Image classification data set "data" (vattanac-dev/Shape-Detection-Robot on GitHub). Class labels (3): circle, square, triangle.

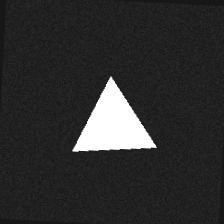
Label: triangle

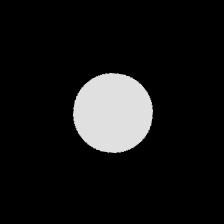
Label: circle

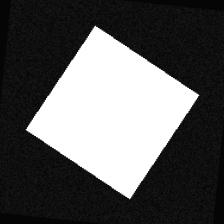
Label: square

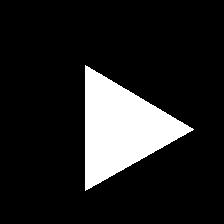
Label: triangle

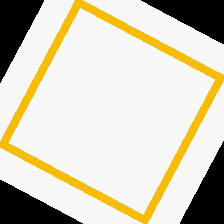
Label: square

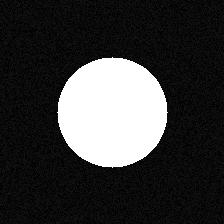
Label: circle
